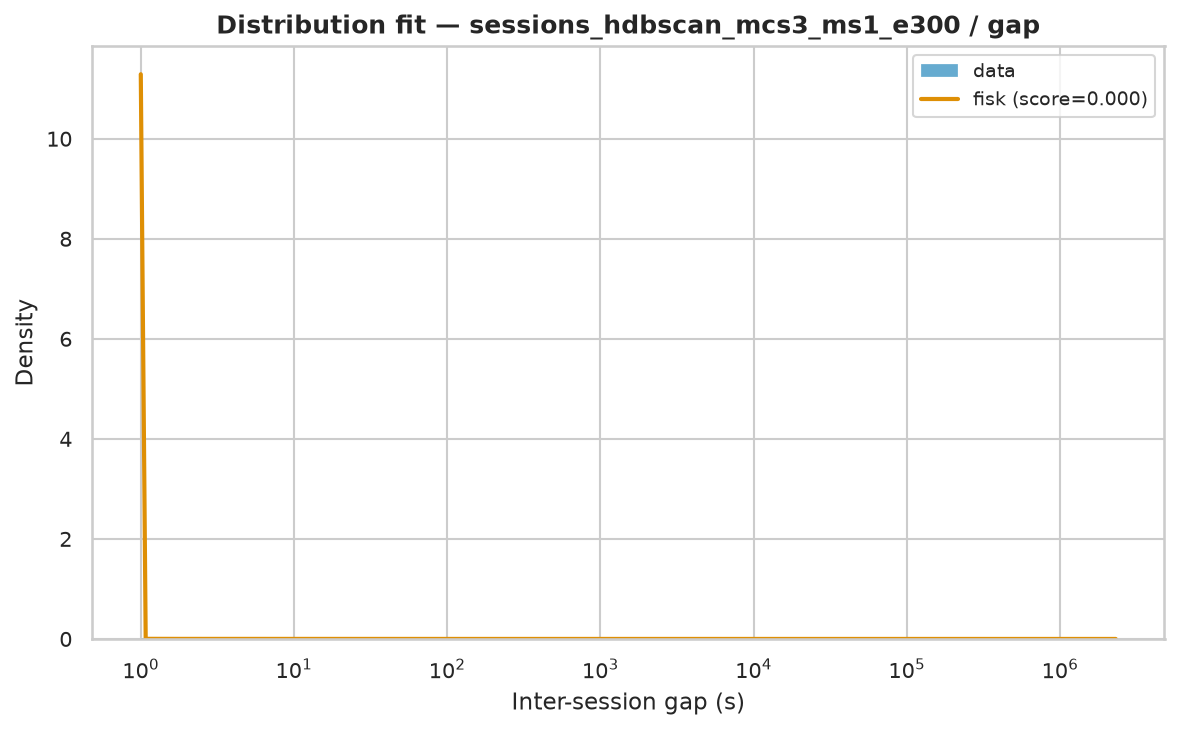

Source data for this figure (header and first rows):
name	score	bootstrap_score	bootstrap_pass	loc	scale	arg
fisk	1.2309393438489064e-07	0.1	True	1	5355	(np.float64(0.7369870344561382),)
lomax	9.772027852880907e-08	0.0	False	1	2295	(np.float64(0.6674128642871813),)
pareto	9.773770762092659e-08	0.0	False	-2295	2296	(np.float64(0.667453652574586),)
genpareto	9.826526604929859e-08	0.0	False	0.3768	3435	(np.float64(1.526457941803228),)
lognorm	1.0945165182470877e-07	0.0	False	-4.797	4083	(np.float64(2.355659072539065),)
weibull_min	1.7658527963448207e-07	0.0	False	1	25024	(np.float64(0.5275913864221056),)
expon	2.991732839997929e-07	0.0	False	1.0	23858	()
gamma	4.332308886691979e-07	0.0	False	1	2.356	(np.float64(4.291865961168478e-05),)
